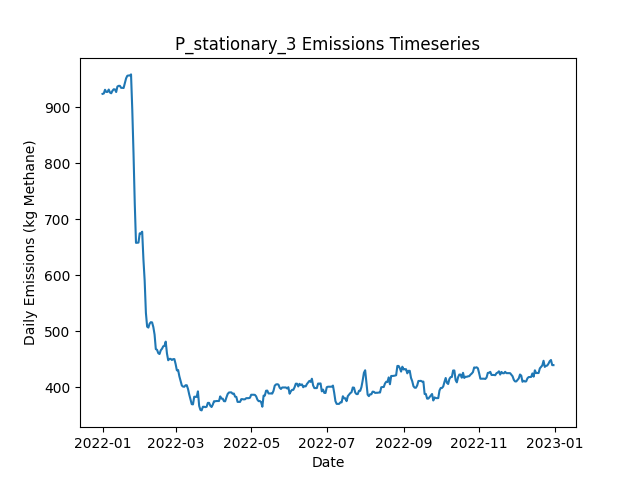

Source data for this figure (header and first rows):
Date, Daily Emissions (Kg Methane), Daily Mitigable Emissions (Kg Methane), Daily Non-Mitigable Emissions (Kg Methan…, Daily Cost ($), Active Leaks, New Leaks, Leaks Repaired, Leaks Naturally Repaired, Leaks Tagged, Daily Repair Cost ($), Daily Natural Repair Cost ($), stationary Deployment Cost ($), stationary Sites flagged for Follow-Up, stationary Leaks tagged for repair, stationary Sites Visited, stationary Travel Time (Minutes), stationary Survey Time (Minutes), OGI_FU_persitehigh Deployment Cost ($), OGI_FU_persitehigh Sites flagged for Fol…, OGI_FU_persitehigh Leaks tagged for repa…, OGI_FU_persitehigh Sites Visited, OGI_FU_persitehigh Travel Time (Minutes), OGI_FU_persitehigh Survey Time (Minutes)
2022-01-01, 924.1, 570.2, 353.9, 6030, 366, 366, 0, 0, 0.00000, 0.00000, 0.00000, 6030, 0, , 10, 0, 0, 0.00000, , 0, 0, 0, 0
2022-01-02, 924.8, 570.2, 354.6, 30, 367, 1, 0, 0, 0.00000, 0.00000, 0.00000, 30, 0, , 10, 0, 0, 0.00000, , 0, 0, 0, 0
2022-01-03, 931.4, 572.9, 358.5, 30, 370, 3, 0, 0, 0.00000, 0.00000, 0.00000, 30, 0, , 10, 0, 0, 0.00000, , 0, 0, 0, 0
2022-01-04, 927.6, 574.9, 352.7, 30, 370, 3, 0, 2, 0.00000, 0.00000, 400, 30, 0, , 10, 0, 0, 0.00000, , 0, 0, 0, 0
2022-01-05, 927.6, 574.9, 352.7, 30, 370, 0, 0, 0, 0.00000, 0.00000, 0.00000, 30, 0, , 10, 0, 0, 0.00000, , 0, 0, 0, 0
2022-01-06, 931.9, 579.2, 352.7, 30, 372, 2, 0, 0, 0.00000, 0.00000, 0.00000, 30, 0, , 10, 0, 0, 0.00000, , 0, 0, 0, 0
2022-01-07, 926.5, 573.8, 352.7, 30, 370, 0, 0, 2, 0.00000, 0.00000, 400, 30, 0, , 10, 0, 0, 0.00000, , 0, 0, 0, 0
2022-01-08, 925.2, 572.3, 352.9, 30, 370, 1, 0, 1, 0.00000, 0.00000, 200, 30, 0, , 10, 0, 0, 0.00000, , 0, 0, 0, 0
2022-01-09, 929.6, 576.7, 352.9, 30, 371, 1, 0, 0, 0.00000, 0.00000, 0.00000, 30, 0, , 10, 0, 0, 0.00000, , 0, 0, 0, 0
2022-01-10, 932.3, 579.4, 352.9, 5542, 372, 1, 0, 0, 27, 0.00000, 0.00000, 30, 10, , 10, 0, 0, 5512, , 27, 3, 120, 360
2022-01-11, 932.1, 579.4, 352.7, 5542, 371, 0, 0, 0, 34, 0.00000, 0.00000, 30, 0, , 10, 0, 0, 5512, , 34, 3, 120, 360
2022-01-12, 927.4, 576.7, 350.7, 5542, 369, 0, 0, 1, 36, 0.00000, 200, 30, 0, , 10, 0, 0, 5512, , 36, 3, 120, 360
2022-01-13, 937.3, 586.6, 350.7, 2786, 372, 3, 0, 0, 17, 0.00000, 0.00000, 30, 0, , 10, 0, 0, 2756, , 17, 1, 30, 120
2022-01-14, 938.4, 591.7, 346.8, 30, 372, 3, 0, 1, 0.00000, 0.00000, 200, 30, 0, , 10, 0, 0, 0.00000, , 0, 0, 0, 0
2022-01-15, 938.4, 591.7, 346.8, 30, 372, 0, 0, 0, 0.00000, 0.00000, 0.00000, 30, 0, , 10, 0, 0, 0.00000, , 0, 0, 0, 0
2022-01-16, 934.9, 589, 345.9, 30, 369, 0, 0, 1, 0.00000, 0.00000, 200, 30, 0, , 10, 0, 0, 0.00000, , 0, 0, 0, 0
2022-01-17, 934.9, 589, 345.9, 30, 369, 0, 0, 0, 0.00000, 0.00000, 0.00000, 30, 0, , 10, 0, 0, 0.00000, , 0, 0, 0, 0
2022-01-18, 934.6, 586.3, 348.3, 30, 370, 2, 0, 1, 0.00000, 0.00000, 200, 30, 0, , 10, 0, 0, 0.00000, , 0, 0, 0, 0
2022-01-19, 943.6, 586.3, 357.2, 5542, 371, 2, 0, 1, 42, 0.00000, 200, 30, 10, , 10, 0, 0, 5512, , 42, 3, 120, 360
2022-01-20, 951.8, 594.6, 357.2, 5542, 372, 1, 0, 0, 37, 0.00000, 0.00000, 30, 0, , 10, 0, 0, 5512, , 37, 3, 120, 360
2022-01-21, 956.5, 597.3, 359.2, 5542, 374, 2, 0, 0, 36, 0.00000, 0.00000, 30, 0, , 10, 0, 0, 5512, , 36, 3, 120, 360
2022-01-22, 956.9, 597.3, 359.6, 2786, 375, 1, 0, 0, 14, 0.00000, 0.00000, 30, 0, , 10, 0, 0, 2756, , 14, 1, 30, 120
2022-01-23, 956.9, 597.3, 359.6, 30, 375, 0, 0, 0, 0.00000, 0.00000, 0.00000, 30, 0, , 10, 0, 0, 0.00000, , 0, 0, 0, 0
2022-01-24, 958.9, 597.3, 361.6, 30, 376, 1, 0, 0, 0.00000, 0.00000, 0.00000, 30, 0, , 10, 0, 0, 0.00000, , 0, 0, 0, 0
2022-01-25, 895.9, 534.3, 361.6, 4830, 352, 0, 24, 0, 0.00000, 4800, 0.00000, 30, 0, , 10, 0, 0, 0.00000, , 0, 0, 0, 0
2022-01-26, 817.9, 456.3, 361.6, 6430, 321, 1, 32, 0, 0.00000, 6400, 0.00000, 30, 0, , 10, 0, 0, 0.00000, , 0, 0, 0, 0
2022-01-27, 728.7, 367.1, 361.6, 5630, 294, 2, 28, 1, 0.00000, 5600, 200, 30, 0, , 10, 0, 0, 0.00000, , 0, 0, 0, 0
2022-01-28, 658.1, 296.5, 361.6, 8942, 276, 1, 17, 2, 25, 3400, 400, 30, 10, , 10, 0, 0, 5512, , 25, 3, 120, 360
2022-01-29, 658.4, 296.7, 361.6, 5542, 277, 1, 0, 0, 23, 0.00000, 0.00000, 30, 0, , 10, 0, 0, 5512, , 23, 3, 120, 360
2022-01-30, 658.6, 297, 361.6, 5542, 278, 1, 0, 0, 22, 0.00000, 0.00000, 30, 0, , 10, 0, 0, 5512, , 22, 3, 120, 360
2022-01-31, 675.1, 313.5, 361.6, 2786, 280, 2, 0, 0, 10, 0.00000, 0.00000, 30, 0, , 10, 0, 0, 2756, , 10, 1, 30, 120
2022-02-01, 675.1, 313.5, 361.6, 30, 280, 0, 0, 0, 0.00000, 0.00000, 0.00000, 30, 0, , 10, 0, 0, 0.00000, , 0, 0, 0, 0
2022-02-02, 678, 316.4, 361.6, 30, 282, 2, 0, 0, 0.00000, 0.00000, 0.00000, 30, 0, , 10, 0, 0, 0.00000, , 0, 0, 0, 0
2022-02-03, 628.6, 267.9, 360.7, 3430, 263, 0, 17, 0, 0.00000, 3400, 0.00000, 30, 0, , 10, 0, 0, 0.00000, , 0, 0, 0, 0
2022-02-04, 590.7, 230.2, 360.5, 3230, 247, 1, 16, 0, 0.00000, 3200, 0.00000, 30, 0, , 10, 0, 0, 0.00000, , 0, 0, 0, 0
2022-02-05, 533, 172.5, 360.5, 3830, 228, 1, 19, 1, 0.00000, 3800, 200, 30, 0, , 10, 0, 0, 0.00000, , 0, 0, 0, 0
2022-02-06, 508.4, 147.9, 360.5, 7542, 218, 0, 10, 0, 18, 2000, 0.00000, 30, 10, , 10, 0, 0, 5512, , 18, 3, 120, 360
2022-02-07, 506.9, 146.4, 360.5, 5542, 217, 0, 0, 1, 14, 0.00000, 200, 30, 0, , 10, 0, 0, 5512, , 14, 3, 120, 360
2022-02-08, 513.8, 146.4, 367.5, 5542, 217, 1, 0, 0, 16, 0.00000, 0.00000, 30, 0, , 10, 0, 0, 5512, , 16, 3, 120, 360
2022-02-09, 516.5, 149, 367.5, 2786, 218, 1, 0, 0, 7, 0.00000, 0.00000, 30, 0, , 10, 0, 0, 2756, , 7, 1, 30, 120
2022-02-10, 516.1, 149.5, 366.6, 30, 217, 1, 0, 0, 0.00000, 0.00000, 0.00000, 30, 0, , 10, 0, 0, 0.00000, , 0, 0, 0, 0
2022-02-11, 507.8, 149.5, 358.3, 30, 216, 0, 0, 0, 0.00000, 0.00000, 0.00000, 30, 0, , 10, 0, 0, 0.00000, , 0, 0, 0, 0
2022-02-12, 494.4, 136.1, 358.3, 1030, 213, 3, 5, 0, 0.00000, 1000, 0.00000, 30, 0, , 10, 0, 0, 0.00000, , 0, 0, 0, 0
2022-02-13, 468.5, 110.2, 358.3, 2830, 200, 1, 14, 0, 0.00000, 2800, 0.00000, 30, 0, , 10, 0, 0, 0.00000, , 0, 0, 0, 0
2022-02-14, 467.2, 110.8, 356.3, 1230, 196, 3, 6, 0, 0.00000, 1200, 0.00000, 30, 0, , 10, 0, 0, 0.00000, , 0, 0, 0, 0
2022-02-15, 461.1, 104.8, 356.3, 6342, 194, 2, 4, 0, 18, 800, 0.00000, 30, 10, , 10, 0, 0, 5512, , 18, 3, 120, 360
2022-02-16, 459.6, 104.8, 354.8, 5542, 194, 1, 0, 0, 16, 0.00000, 0.00000, 30, 0, , 10, 0, 0, 5512, , 16, 3, 120, 360
2022-02-17, 466.3, 113.1, 353.3, 5542, 195, 2, 0, 0, 23, 0.00000, 0.00000, 30, 0, , 10, 0, 0, 5512, , 23, 3, 120, 360
2022-02-18, 469, 115.7, 353.3, 2786, 196, 1, 0, 0, 7, 0.00000, 0.00000, 30, 0, , 10, 0, 0, 2756, , 7, 1, 30, 120
2022-02-19, 473.5, 120.2, 353.3, 30, 197, 2, 0, 0, 0.00000, 0.00000, 0.00000, 30, 0, , 10, 0, 0, 0.00000, , 0, 0, 0, 0
2022-02-20, 474.2, 122.9, 351.3, 30, 197, 2, 0, 1, 0.00000, 0.00000, 200, 30, 0, , 10, 0, 0, 0.00000, , 0, 0, 0, 0
2022-02-21, 481.8, 122.2, 359.6, 630, 196, 2, 3, 0, 0.00000, 600, 0.00000, 30, 0, , 10, 0, 0, 0.00000, , 0, 0, 0, 0
2022-02-22, 460.6, 109.3, 351.3, 1430, 188, 0, 7, 0, 0.00000, 1400, 0.00000, 30, 0, , 10, 0, 0, 0.00000, , 0, 0, 0, 0
2022-02-23, 448.5, 97.2, 351.3, 1430, 183, 2, 7, 0, 0.00000, 1400, 0.00000, 30, 0, , 10, 0, 0, 0.00000, , 0, 0, 0, 0
2022-02-24, 451, 98.99, 352, 6142, 182, 2, 3, 0, 20, 600, 0.00000, 30, 10, , 10, 0, 0, 5512, , 20, 3, 120, 360
2022-02-25, 451, 98.99, 352, 5542, 182, 0, 0, 0, 8, 0.00000, 0.00000, 30, 0, , 10, 0, 0, 5512, , 8, 3, 120, 360
2022-02-26, 449, 98.99, 350, 5542, 181, 0, 0, 0, 10, 0.00000, 0.00000, 30, 0, , 10, 0, 0, 5512, , 10, 3, 120, 360
2022-02-27, 450.5, 100.6, 350, 2786, 182, 1, 0, 0, 4, 0.00000, 0.00000, 30, 0, , 10, 0, 0, 2756, , 4, 1, 30, 120
2022-02-28, 450.5, 100.6, 350, 30, 182, 0, 0, 0, 0.00000, 0.00000, 0.00000, 30, 0, , 10, 0, 0, 0.00000, , 0, 0, 0, 0
2022-03-01, 441.6, 100.6, 341.1, 30, 181, 0, 0, 0, 0.00000, 0.00000, 0.00000, 30, 0, , 10, 0, 0, 0.00000, , 0, 0, 0, 0
... 305 more rows
